Run: headless pygame with SDL's dummy video driver; simulated clock (each Clock.tick advances the game by its frame time, no real sleeping); random seed 0; keys injected as events and as key.get_pressed() state; no mouse input.
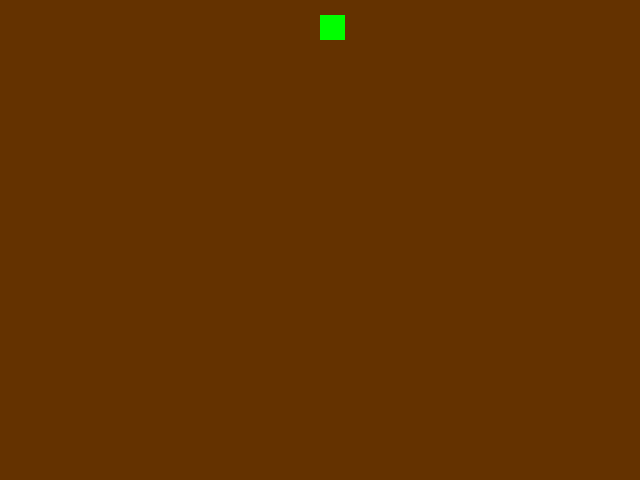
Frame 1 of 4 · flips 1–60 · no input
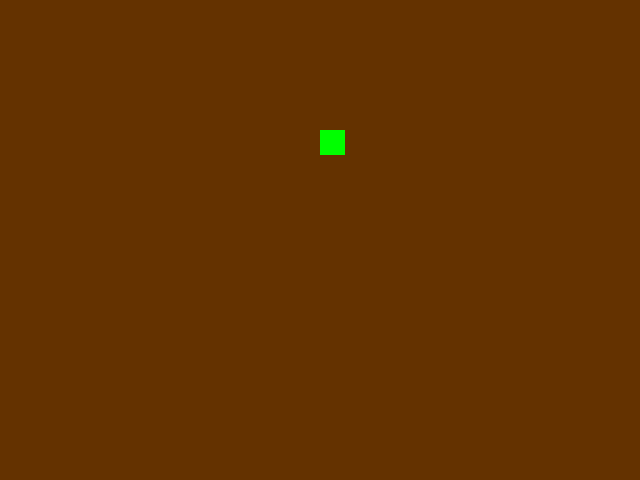
Frame 2 of 4 · flips 61–180 · tapped SPACE, RETURN · held RIGHT (→), D
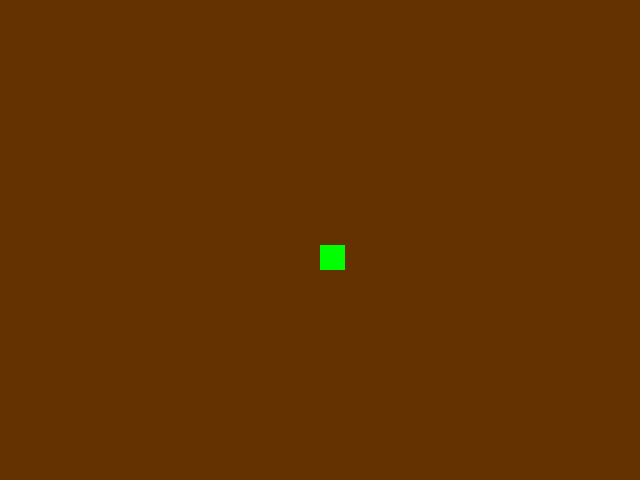
Frame 3 of 4 · flips 181–300 · held DOWN (↓), S
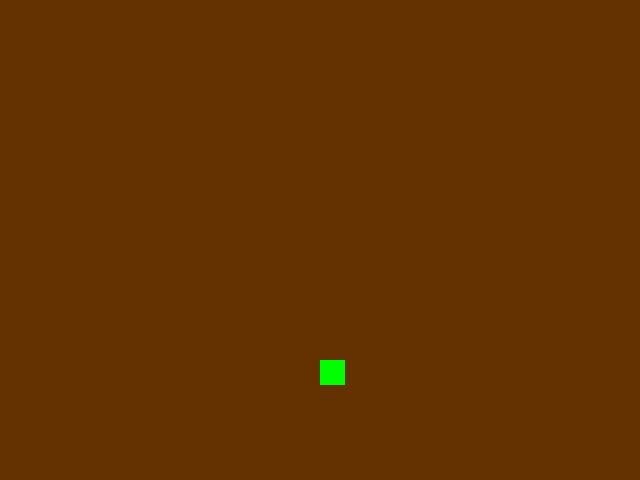
Frame 4 of 4 · flips 301–420 · held LEFT (←), A, UP (↑), W

The pygame program that drew these frames:

"""
Author: Darrien Guan
Date: November 27, 2023
Disc: Modified code from example, green box, brown bg, 
box moves top to bottom repeatedly.
"""

# Initialize
import pygame
pygame.init()

# Display
screen = pygame.display.set_mode((640, 480))
pygame.display.set_caption("move a box")

# Entities
background = pygame.Surface(screen.get_size())
background = background.convert()
background.fill((100, 50, 0))

# make a red 25 x 25 box
box = pygame.Surface((25, 25))
box = box.convert()
box.fill((0, 255, 0))

# set up some box variables
box_x = 320
box_y = 200

# ACTION

# Assign 
clock = pygame.time.Clock()
keepGoing = True

# Loop
while keepGoing:

    # Time
    clock.tick(30)

    # Events
    for event in pygame.event.get():
        if event.type == pygame.QUIT:
            keepGoing = False

    # modify box value
    box_y += 5
    
    # check boundaries and reset position
    if box_y > 480:
        box_y = 0

    # Refresh screen
    screen.blit(background, (0, 0))
    screen.blit(box, (box_x, box_y))
    pygame.display.flip()

# Close the game window
pygame.quit()
